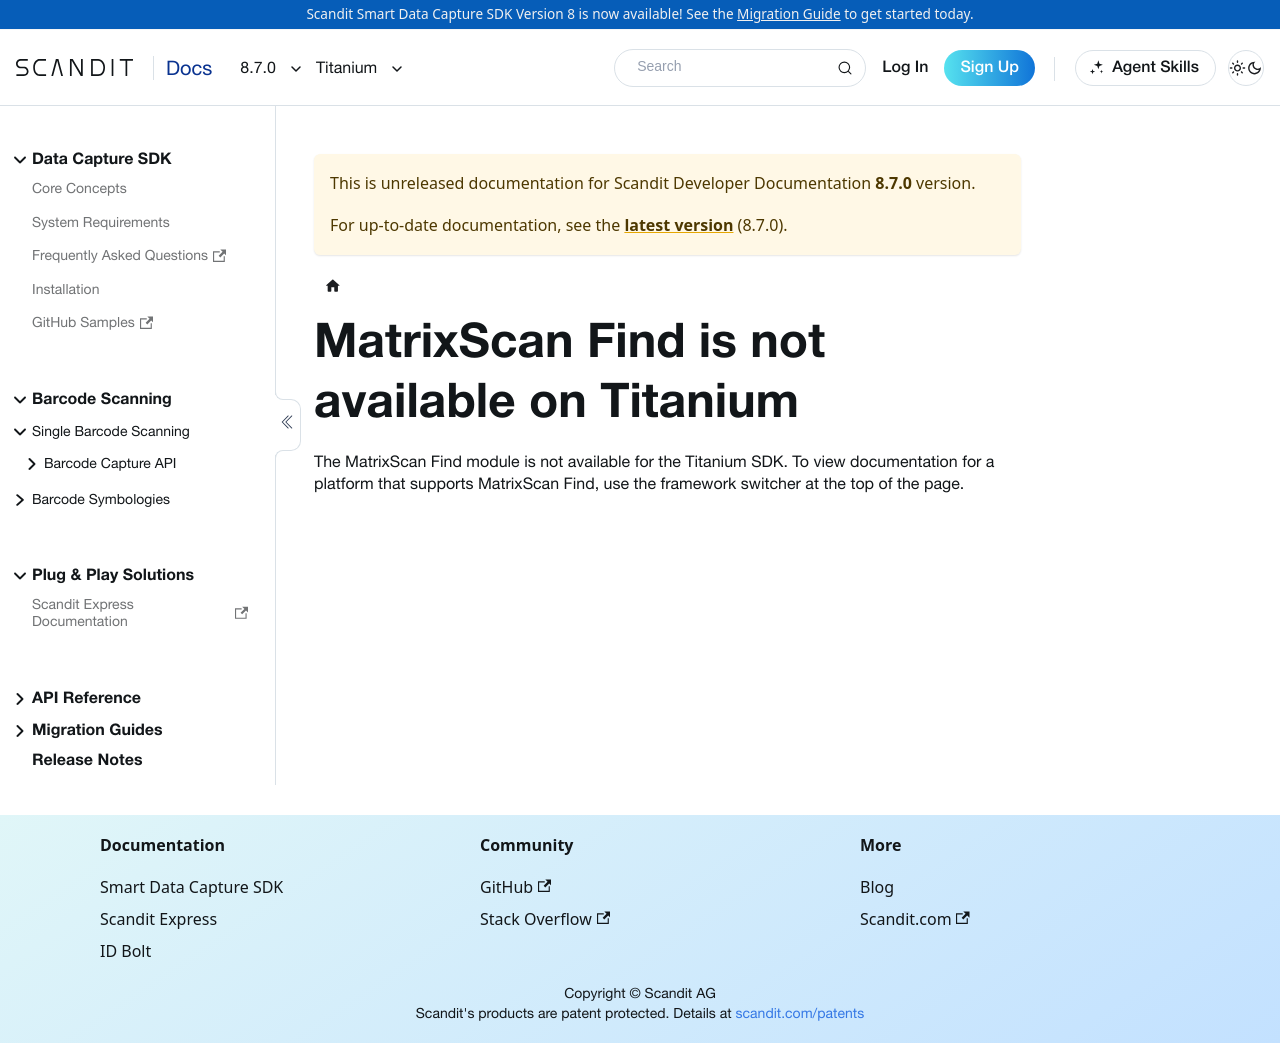

repository: Scandit/data-capture-documentation · page: pr-preview/pr-480/sdks/titanium/matrixscan-find/get-started/index.html · generator: docusaurus

---
description: "MatrixScan Find is not available on the Titanium SDK."
displayed_sidebar: titaniumSidebar
---

# MatrixScan Find is not available on Titanium

The MatrixScan Find module is not available for the Titanium SDK. To view documentation for a platform that supports MatrixScan Find, use the framework switcher at the top of the page.
